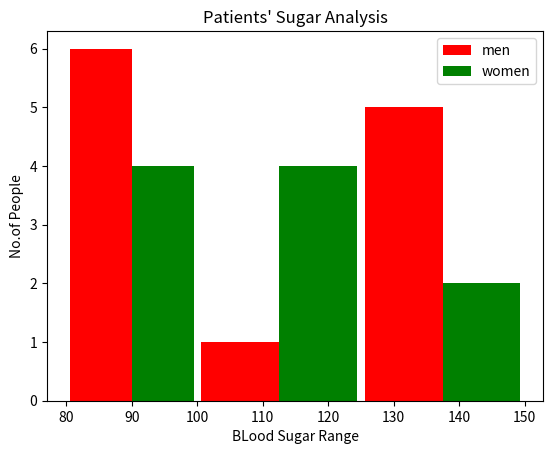

Source code (Python):
from matplotlib import pyplot as plt
import numpy as np

blood_sugar_men = [133, 85, 90, 150, 149, 88, 93, 115, 135, 80, 77, 82, 129]
blood_sugar_women = [67, 98, 89, 120, 133, 150, 84, 69, 89, 79, 120, 112, 100]

plt.xlabel("BLood Sugar Range")
plt.ylabel("No.of People")
plt.title("Patients' Sugar Analysis")
plt.hist([blood_sugar_men,blood_sugar_women], bins=[80,100,125,150], rwidth=0.95,
         color=['r','g'], label=['men','women'])

#plt.hist([blood_sugar_men,blood_sugar_women], bins=[80,100,125,150], rwidth=0.95,
#         color=['r','g'], label=['men','women'], orientation="horizontal")
plt.legend()
plt.show()
